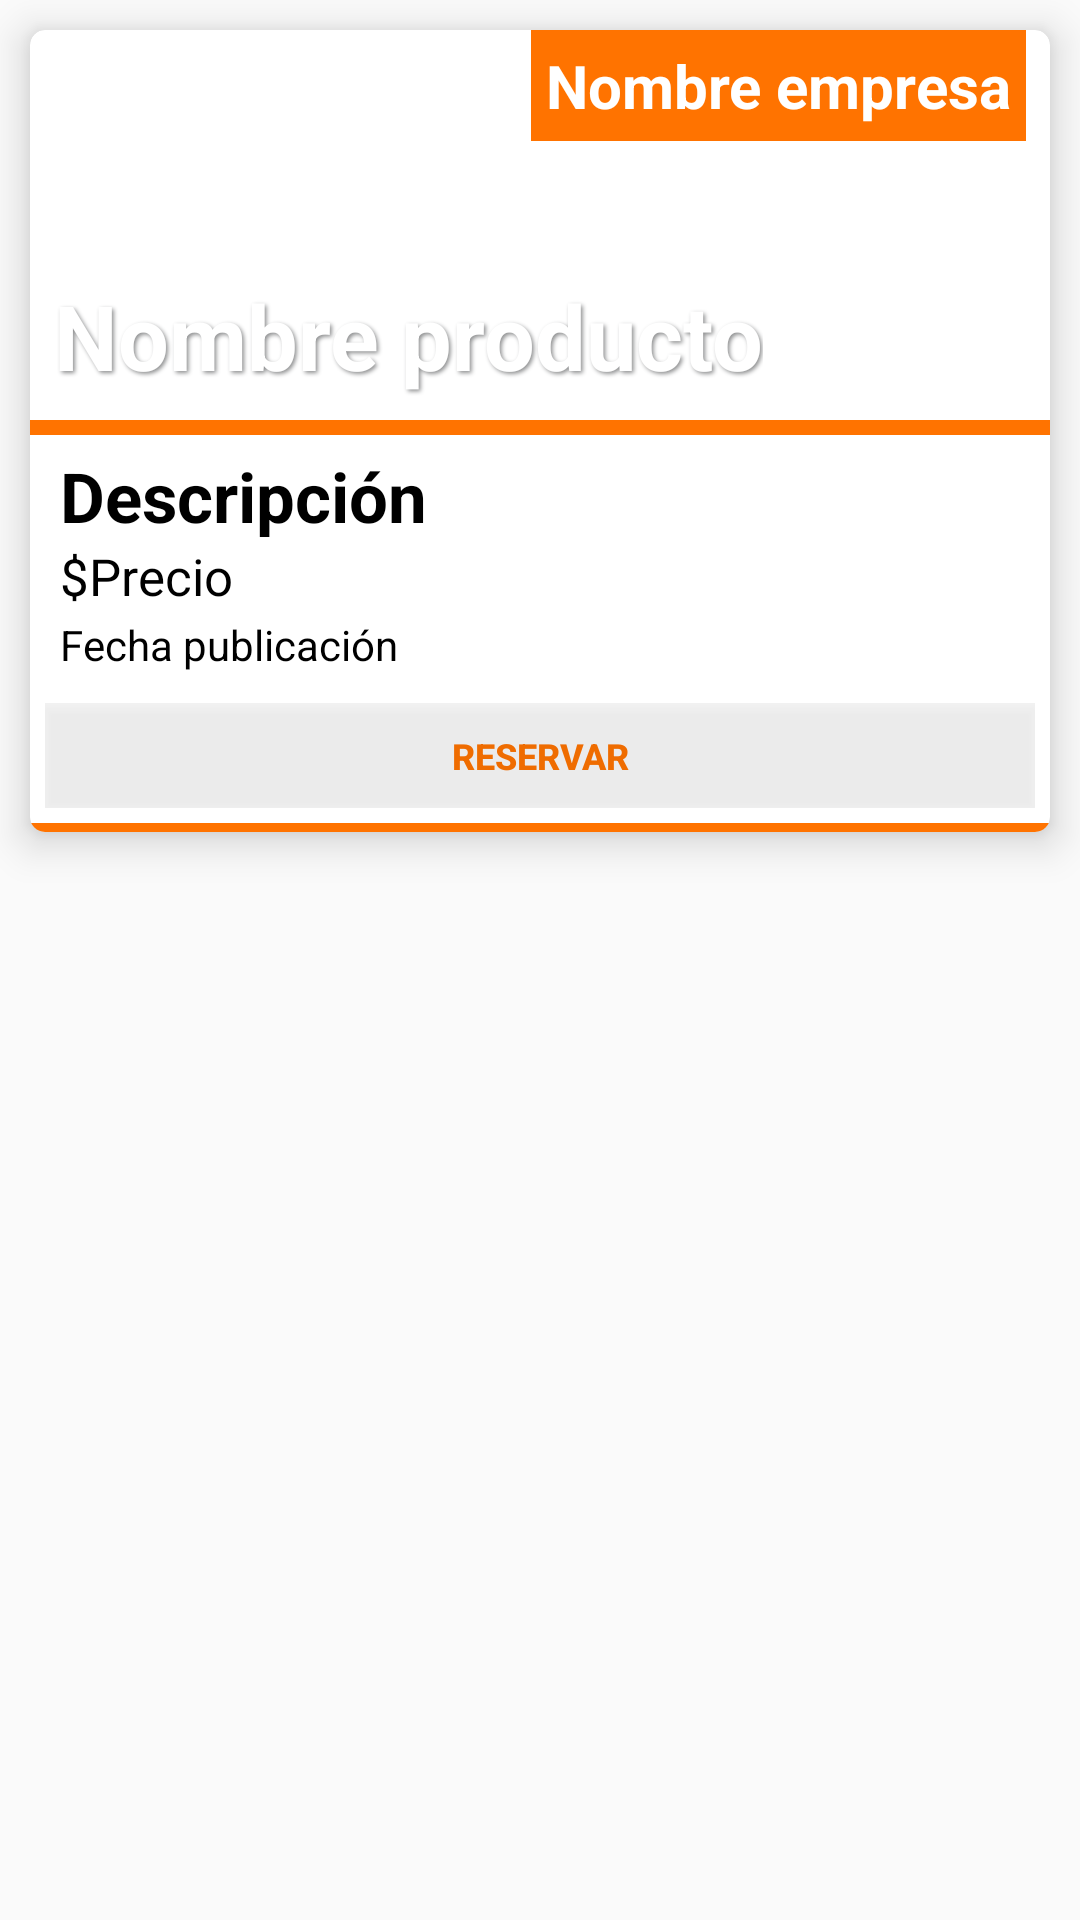

Write the Android layout XML for this screen, with the resource values it uses.
<!-- AndroidManifest.xml: application theme AppTheme -->
<!-- res/layout/list_notifications.xml -->
<?xml version="1.0" encoding="utf-8"?>
<LinearLayout xmlns:android="http://schemas.android.com/apk/res/android"
    xmlns:app="http://schemas.android.com/apk/res-auto"
    xmlns:card_view="http://schemas.android.com/apk/res-auto"
    xmlns:tools="http://schemas.android.com/tools"
    android:layout_width="match_parent"
    android:layout_height="match_parent"
    tools:context=".Adapters.NotificationsAdapter">

    <android.support.v7.widget.CardView
        android:layout_width="match_parent"
        android:layout_height="wrap_content"
        android:layout_margin="10dp"
        card_view:cardCornerRadius="5dp"
        card_view:cardElevation="8dp">

        <LinearLayout
            android:layout_width="match_parent"
            android:layout_height="match_parent"
            android:orientation="vertical">

            <android.support.constraint.ConstraintLayout
                android:layout_width="match_parent"
                android:layout_height="130dp">

                <ImageView
                    android:id="@+id/ivProducto"
                    android:layout_width="match_parent"
                    android:layout_height="match_parent"
                    android:scaleType="centerCrop"
                    tools:ignore="MissingConstraints"
                    tools:layout_editor_absoluteX="0dp"
                    tools:layout_editor_absoluteY="0dp" />

                <TextView
                    android:id="@+id/tvIdPublicacion"
                    android:layout_width="wrap_content"
                    android:layout_height="wrap_content"
                    android:text="@string/tvTituloProducto"
                    android:visibility="gone"
                    tools:ignore="MissingConstraints"/>

                <TextView
                    android:id="@+id/tvNombreProducto"
                    android:layout_width="wrap_content"
                    android:layout_height="wrap_content"
                    android:layout_marginStart="8dp"
                    android:layout_marginTop="8dp"
                    android:layout_marginEnd="8dp"
                    android:layout_marginBottom="8dp"
                    android:text="@string/tvNombreProducto"
                    android:textColor="#FFFFFF"
                    android:textSize="30sp"
                    android:textStyle="bold"
                    android:shadowColor="#8E8F90"
                    android:shadowDx="2"
                    android:shadowDy="2"
                    android:shadowRadius="3"
                    app:layout_constraintBottom_toBottomOf="parent"
                    app:layout_constraintEnd_toEndOf="parent"
                    app:layout_constraintHorizontal_bias="0.0"
                    app:layout_constraintStart_toStartOf="parent"
                    app:layout_constraintTop_toTopOf="parent"
                    app:layout_constraintVertical_bias="1.0" />

                <TextView
                    android:id="@+id/tvNombreEmpresa"
                    android:layout_width="wrap_content"
                    android:layout_height="wrap_content"
                    android:layout_marginStart="8dp"
                    android:layout_marginEnd="8dp"
                    android:background="#ff7300"
                    android:padding="5dp"
                    android:text="@string/tvNombreEmpresa"
                    android:textColor="#FFFFFF"
                    android:textSize="20sp"
                    android:textStyle="bold"
                    app:layout_constraintEnd_toEndOf="parent"
                    app:layout_constraintHorizontal_bias="1.0"
                    app:layout_constraintStart_toStartOf="parent"
                    app:layout_constraintTop_toTopOf="parent" />

            </android.support.constraint.ConstraintLayout>

            <LinearLayout
                android:layout_width="match_parent"
                android:layout_height="5dp"
                android:background="#ff7300"
                android:orientation="horizontal">

            </LinearLayout>

            <LinearLayout
                android:layout_width="match_parent"
                android:layout_height="wrap_content"
                android:layout_gravity="center_horizontal"
                android:orientation="vertical"
                android:padding="5dp">

                <TextView
                    android:id="@+id/tvNotaPublicacion"
                    android:layout_width="match_parent"
                    android:layout_height="wrap_content"
                    android:paddingLeft="5dp"
                    android:text="@string/tvDescripcionProducto"
                    android:textAlignment="gravity"
                    android:textColor="#000000"
                    android:textSize="23sp"
                    android:textStyle="bold" />

                <LinearLayout
                    android:layout_width="wrap_content"
                    android:layout_height="match_parent"
                    android:orientation="horizontal">

                    <LinearLayout
                        android:layout_width="match_parent"
                        android:layout_height="match_parent"
                        android:orientation="horizontal">

                        <TextView
                            android:id="@+id/tvSigno"
                            android:layout_width="wrap_content"
                            android:layout_height="wrap_content"
                            android:paddingLeft="5dp"
                            android:text="@string/txtSigno"
                            android:textColor="#000000"
                            android:textSize="17sp" />

                        <TextView
                            android:id="@+id/tvPrecioProducto"
                            android:layout_width="wrap_content"
                            android:layout_height="wrap_content"
                            android:text="@string/txtPrecioProducto"
                            android:textColor="#000000"
                            android:textSize="17sp" />

                    </LinearLayout>
                </LinearLayout>

                <TextView
                    android:id="@+id/tvFechaPublicacion"
                    android:layout_width="wrap_content"
                    android:layout_height="wrap_content"
                    android:paddingLeft="5dp"
                    android:paddingTop="2dp"
                    android:paddingBottom="10dp"
                    android:text="@string/tvFechaPublicacionProducto"
                    android:textAlignment="gravity"
                    android:textColor="#000000"
                    android:textSize="14sp" />

                <LinearLayout
                    android:layout_width="match_parent"
                    android:layout_height="wrap_content"
                    android:orientation="horizontal">

                    <Button
                        android:id="@+id/btnReservar"
                        android:layout_width="wrap_content"
                        android:layout_height="35dp"
                        android:layout_weight="1"
                        android:background="#32c0c0c0"
                        android:text="@string/btnReservarCard"
                        android:textColor="#EF6C00"
                        android:textSize="12sp"
                        android:textStyle="bold" />

                </LinearLayout>

            </LinearLayout>

            <LinearLayout
                android:layout_width="match_parent"
                android:layout_height="3dp"
                android:background="#ff7300"
                android:orientation="horizontal"/>

        </LinearLayout>
    </android.support.v7.widget.CardView>

</LinearLayout>
<!-- resources referenced by this layout -->
<resources>
  <string name="btnReservarCard">RESERVAR</string>
  <string name="tvDescripcionProducto">Descripción</string>
  <string name="tvFechaPublicacionProducto">Fecha publicación</string>
  <string name="tvNombreEmpresa">Nombre empresa</string>
  <string name="tvNombreProducto">Nombre producto</string>
  <string name="tvTituloProducto">Nombre</string>
  <string name="txtPrecioProducto">Precio</string>
  <string name="txtSigno">$</string>
  <style name="AppTheme" parent="Theme.AppCompat.Light.NoActionBar">
          
          <item name="colorPrimary">@color/colorPrimary</item>
          <item name="colorPrimaryDark">@color/colorPrimaryDark</item>
          <item name="colorAccent">@color/colorAccent</item>
          <item name="coordinatorLayoutStyle">@style/Widget.Support.CoordinatorLayout</item>
      </style>
  <color name="colorPrimary">#5D4037</color>
  <color name="colorPrimaryDark">#3E2723</color>
  <color name="colorAccent">#EF6C00</color>
</resources>
